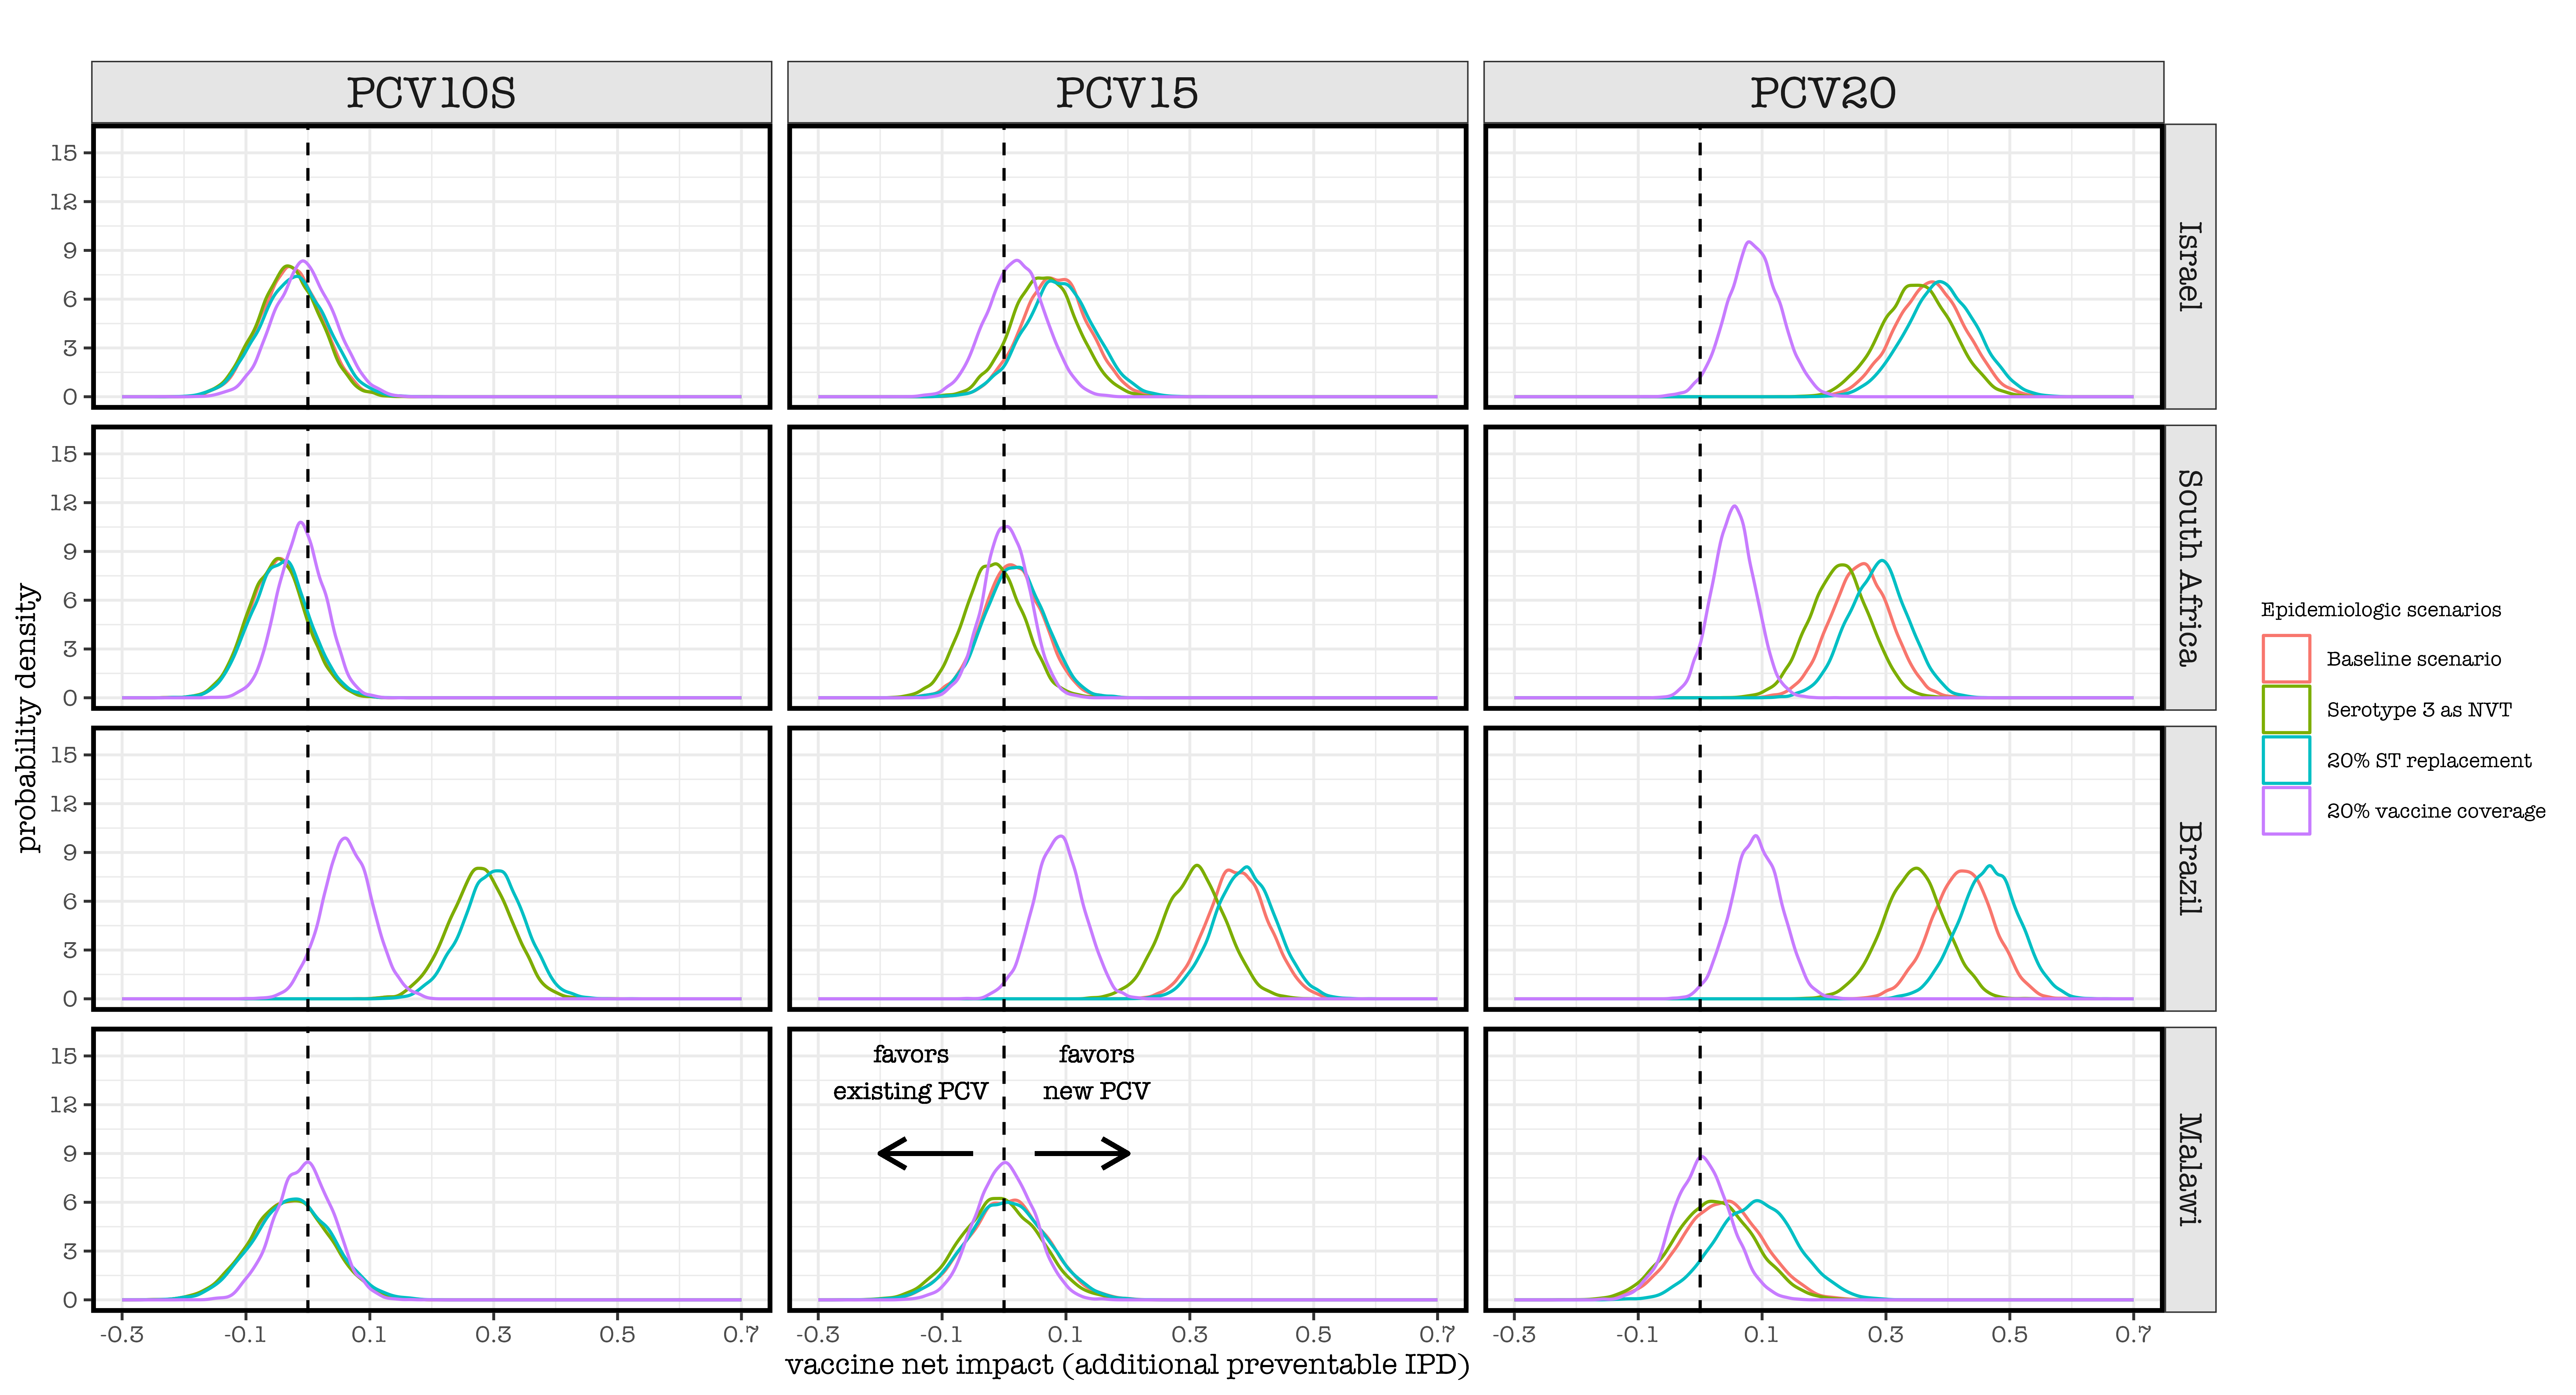

Source data for this figure (header and first rows):
country, pcv, cat, imp1M, imp1L, imp1U
Israel, PCV10S, Baseline scenario, -0.031, -0.13, 0.069
Israel, PCV10S, Serotype 3 as NVT, -0.031, -0.13, 0.061
Israel, PCV10S, 20% ST replacement, -0.023, -0.13, 0.084
Israel, PCV10S, 20% vaccine coverage, -0.008, -0.099, 0.092
Israel, PCV15, Baseline scenario, 0.084, -0.023, 0.183
Israel, PCV15, Serotype 3 as NVT, 0.069, -0.038, 0.168
Israel, PCV15, 20% ST replacement, 0.092, -0.023, 0.198
Israel, PCV15, 20% vaccine coverage, 0.023, -0.076, 0.107
Israel, PCV20, Baseline scenario, 0.374, 0.26, 0.481
Israel, PCV20, Serotype 3 as NVT, 0.351, 0.237, 0.458
Israel, PCV20, 20% ST replacement, 0.389, 0.275, 0.496
Israel, PCV20, 20% vaccine coverage, 0.084, 0, 0.168
South Africa, PCV10S, Baseline scenario, -0.047, -0.14, 0.047
South Africa, PCV10S, Serotype 3 as NVT, -0.052, -0.14, 0.041
South Africa, PCV10S, 20% ST replacement, -0.047, -0.135, 0.052
South Africa, PCV10S, 20% vaccine coverage, -0.01, -0.083, 0.062
South Africa, PCV15, Baseline scenario, 0.016, -0.078, 0.109
South Africa, PCV15, Serotype 3 as NVT, -0.016, -0.109, 0.078
South Africa, PCV15, 20% ST replacement, 0.016, -0.078, 0.114
South Africa, PCV15, 20% vaccine coverage, 0.005, -0.067, 0.073
South Africa, PCV20, Baseline scenario, 0.259, 0.166, 0.352
South Africa, PCV20, Serotype 3 as NVT, 0.223, 0.13, 0.316
South Africa, PCV20, 20% ST replacement, 0.29, 0.192, 0.378
South Africa, PCV20, 20% vaccine coverage, 0.052, -0.01, 0.119
Brazil, PCV10S, Baseline scenario, 0.277, 0.176, 0.371
Brazil, PCV10S, Serotype 3 as NVT, 0.277, 0.176, 0.371
Brazil, PCV10S, 20% ST replacement, 0.302, 0.201, 0.396
Brazil, PCV10S, 20% vaccine coverage, 0.063, -0.019, 0.145
Brazil, PCV15, Baseline scenario, 0.377, 0.277, 0.472
Brazil, PCV15, Serotype 3 as NVT, 0.308, 0.208, 0.403
Brazil, PCV15, 20% ST replacement, 0.39, 0.289, 0.484
Brazil, PCV15, 20% vaccine coverage, 0.088, 0.006, 0.164
Brazil, PCV20, Baseline scenario, 0.421, 0.327, 0.522
Brazil, PCV20, Serotype 3 as NVT, 0.346, 0.245, 0.44
Brazil, PCV20, 20% ST replacement, 0.465, 0.371, 0.56
Brazil, PCV20, 20% vaccine coverage, 0.088, 0.013, 0.17
Malawi, PCV10S, Baseline scenario, -0.026, -0.148, 0.096
Malawi, PCV10S, Serotype 3 as NVT, -0.026, -0.157, 0.096
Malawi, PCV10S, 20% ST replacement, -0.026, -0.148, 0.104
Malawi, PCV10S, 20% vaccine coverage, -0.009, -0.096, 0.087
Malawi, PCV15, Baseline scenario, 0.009, -0.122, 0.13
Malawi, PCV15, Serotype 3 as NVT, -0.009, -0.13, 0.122
Malawi, PCV15, 20% ST replacement, 0.009, -0.122, 0.13
Malawi, PCV15, 20% vaccine coverage, 0, -0.087, 0.096
Malawi, PCV20, Baseline scenario, 0.035, -0.087, 0.165
Malawi, PCV20, Serotype 3 as NVT, 0.026, -0.104, 0.148
Malawi, PCV20, 20% ST replacement, 0.087, -0.035, 0.217
Malawi, PCV20, 20% vaccine coverage, 0, -0.087, 0.096
